Run: headless pygame with SDL's dummy video driver; simulated clock (each Clock.tick advances the game by its frame time, no real sleeping); random seed 0; keys injected as events and as key.get_pressed() state; no mouse input.
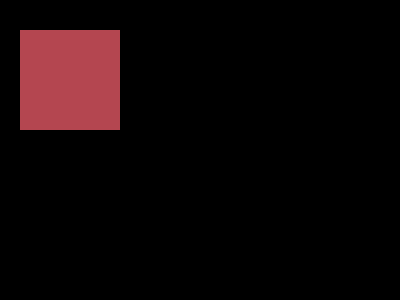
Frame 1 of 4 · flips 1–60 · no input
Frame 2 of 4 · flips 61–180 · tapped SPACE, RETURN · held RIGHT (→), D · screen unchanged from frame 1, image omitted
Frame 3 of 4 · flips 181–300 · held DOWN (↓), S · screen unchanged from frame 2, image omitted
Frame 4 of 4 · flips 301–420 · held LEFT (←), A, UP (↑), W · screen unchanged from frame 3, image omitted

The pygame program that drew these frames:

import pygame

pygame.init()
size = width, height = (400, 300)

screen = pygame.display.set_mode(size)

screen.fill((0,0,0))

pygame.draw.rect(screen, (180, 70, 80), (20, 30, 100, 100))

while True:
    for event in pygame.event.get():
        if event.type == pygame.QUIT:
            quit()

    pygame.display.flip()
